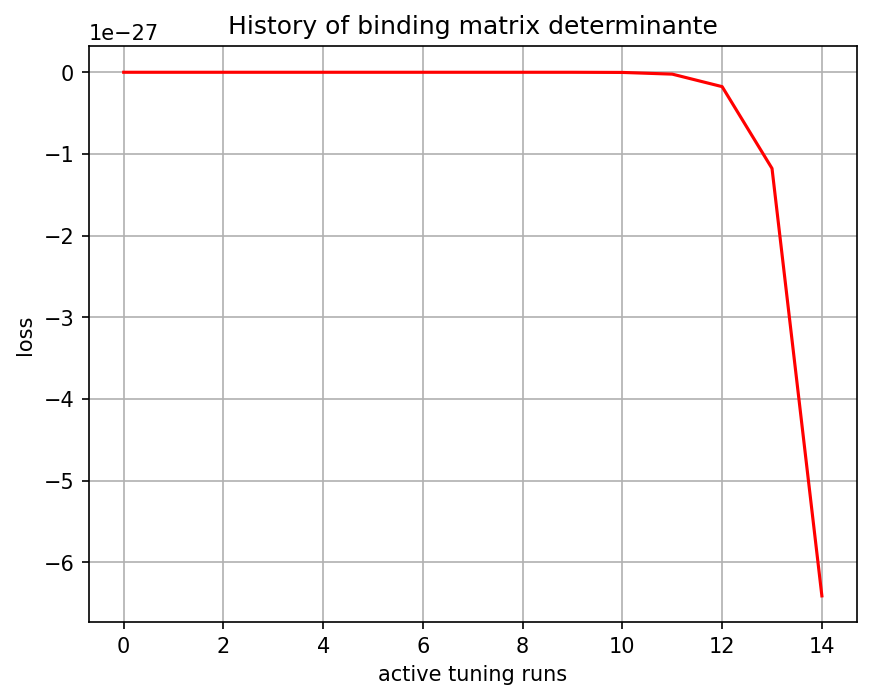

Source data for this figure (header and first rows):
, 0
0, -0.0
1, 0.0
2, 0.0
3, 1.8e-44
4, 2.5008e-41
5, 2.156865e-39
6, -7.2466323e-37
7, -1.0561306e-34
8, -5.3206963e-33
9, -1.206995e-31
10, -2.0045752e-30
11, -2.2883931e-29
12, -1.7608443e-28
13, -1.1774785e-27
14, -6.4113746e-27
